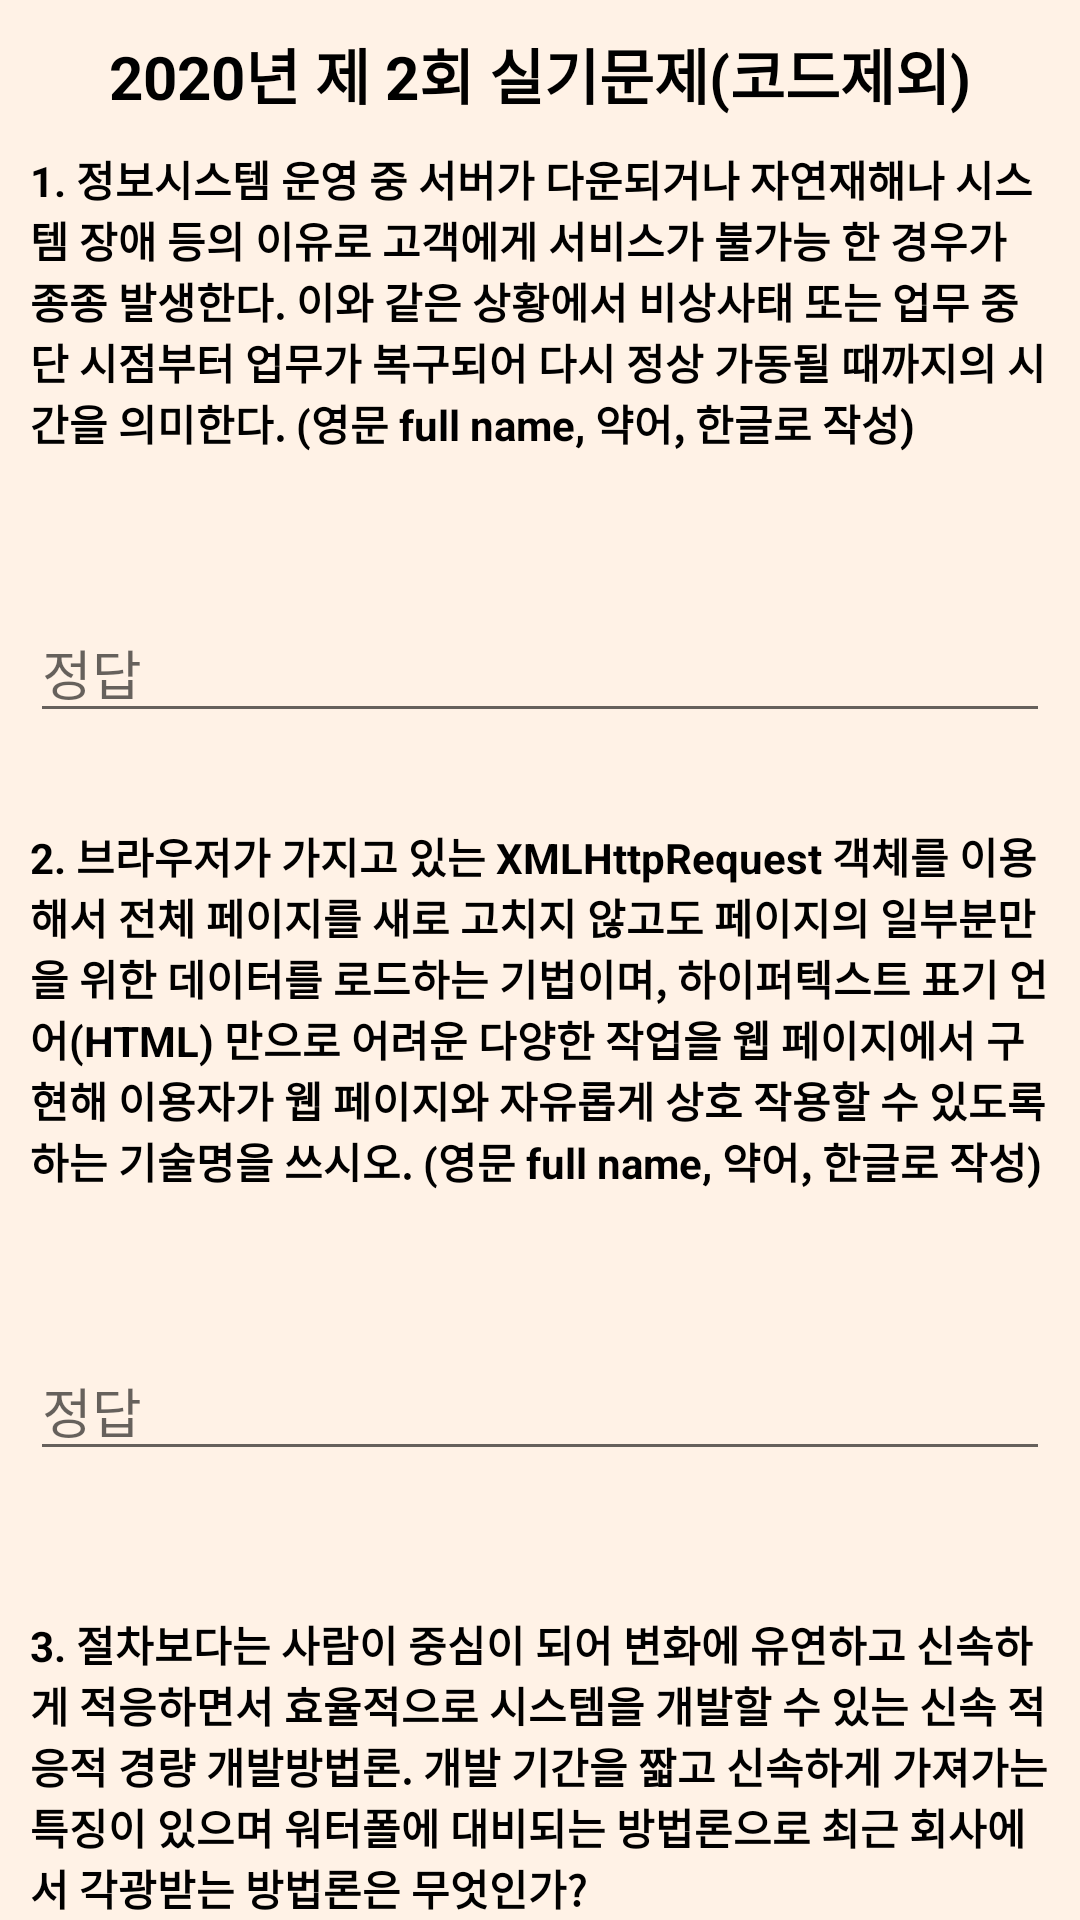

This screen was rendered from an Android layout file. Write that file and the resources it references.
<!-- AndroidManifest.xml: application theme Theme.IPETest -->
<!-- res/layout/practical_exam_2020_02_1.xml -->
<?xml version="1.0" encoding="utf-8"?>
<LinearLayout xmlns:android="http://schemas.android.com/apk/res/android"
    xmlns:tools="http://schemas.android.com/tools"
    xmlns:app="http://schemas.android.com/apk/res-auto"
    android:layout_width="match_parent"
    android:layout_height="match_parent"
    android:orientation="vertical"
    android:background="#FFF2E6"
    tools:context=".practical.exam.PracticalExam_2020_02_1">

    <TextView
        android:layout_width="match_parent"
        android:layout_height="wrap_content"
        android:text="2020년 제 2회 실기문제(코드제외)"
        android:layout_marginTop="10dp"
        android:gravity="center"
        android:textColor="#000000"
        android:textSize="20sp"
        android:textStyle="bold"/>

    <LinearLayout
        android:layout_width="match_parent"
        android:layout_height="wrap_content"
        android:orientation="vertical">

        <TextView
            android:id="@+id/text01"
            android:layout_width="match_parent"
            android:layout_height="wrap_content"
            android:text="@string/PR_Exam2020_02_01"
            android:textStyle="bold"
            android:layout_marginLeft="10dp"
            android:layout_marginRight="10dp"
            android:textColor="#000000"
            android:layout_marginTop="10dp"/>
        <LinearLayout
            android:layout_width="wrap_content"
            android:layout_height="wrap_content"
            android:orientation="horizontal"
            android:layout_gravity="right">
            <Button
                android:id="@+id/hint01_bt"
                android:layout_width="50dp"
                android:layout_height="50dp"
                android:background="@drawable/search_bt"
                app:backgroundTint="#BDBDBD"/>
        </LinearLayout>
        <EditText
            android:id="@+id/answer01"
            android:layout_width="match_parent"
            android:layout_height="wrap_content"
            android:ems="50"
            android:hint="정답"
            android:layout_marginLeft="10dp"
            android:layout_marginRight="10dp"
            android:textColor="#000000" />
        <TextView
            android:id="@+id/hint01"
            android:layout_width="wrap_content"
            android:layout_height="wrap_content"
            android:text="재해 복구 시간, RTO, Recovery Time Objective"
            android:textColor="#000000"
            android:visibility="invisible"
            android:layout_marginLeft="10dp"
            android:layout_marginRight="10dp"/>



        <TextView
            android:id="@+id/text02"
            android:layout_width="match_parent"
            android:layout_height="wrap_content"
            android:text="@string/PR_Exam2020_02_02"
            android:textStyle="bold"
            android:layout_marginLeft="10dp"
            android:layout_marginRight="10dp"
            android:textColor="#000000"
            android:layout_marginTop="10dp"/>
        <LinearLayout
            android:layout_width="wrap_content"
            android:layout_height="wrap_content"
            android:orientation="horizontal"
            android:layout_gravity="right">
            <Button
                android:id="@+id/hint02_bt"
                android:layout_width="50dp"
                android:layout_height="50dp"
                android:background="@drawable/search_bt"
                app:backgroundTint="#BDBDBD"/>
        </LinearLayout>
        <EditText
            android:id="@+id/answer02"
            android:layout_width="match_parent"
            android:layout_height="wrap_content"
            android:ems="50"
            android:hint="정답"
            android:layout_marginLeft="10dp"
            android:layout_marginRight="10dp"
            android:textColor="#000000" />
        <TextView
            android:id="@+id/hint02"
            android:layout_width="wrap_content"
            android:layout_height="wrap_content"
            android:text="비동기 통신기법, AJAX, Asynchronous JavaScript and XML"
            android:textColor="#000000"
            android:visibility="invisible"
            android:layout_marginLeft="10dp"
            android:layout_marginRight="10dp"/>



        <TextView
            android:id="@+id/text03"
            android:layout_width="match_parent"
            android:layout_height="wrap_content"
            android:text="@string/PR_Exam2020_02_03"
            android:textStyle="bold"
            android:layout_marginLeft="10dp"
            android:layout_marginRight="10dp"
            android:textColor="#000000"
            android:layout_marginTop="10dp"/>
        <LinearLayout
            android:layout_width="wrap_content"
            android:layout_height="wrap_content"
            android:orientation="horizontal"
            android:layout_gravity="right">
            <Button
                android:id="@+id/hint03_bt"
                android:layout_width="50dp"
                android:layout_height="50dp"
                android:background="@drawable/search_bt"
                app:backgroundTint="#BDBDBD"/>
        </LinearLayout>
        <EditText
            android:id="@+id/answer03"
            android:layout_width="match_parent"
            android:layout_height="wrap_content"
            android:ems="50"
            android:hint="정답"
            android:layout_marginLeft="10dp"
            android:layout_marginRight="10dp"
            android:textColor="#000000" />
        <TextView
            android:id="@+id/hint03"
            android:layout_width="wrap_content"
            android:layout_height="wrap_content"
            android:text="애자일, 애자일 방법론, 에자일, Agile"
            android:textColor="#000000"
            android:visibility="invisible"
            android:layout_marginLeft="10dp"
            android:layout_marginRight="10dp"/>



        <TextView
            android:id="@+id/text04"
            android:layout_width="match_parent"
            android:layout_height="wrap_content"
            android:text="@string/PR_Exam2020_02_04"
            android:textStyle="bold"
            android:layout_marginLeft="10dp"
            android:layout_marginRight="10dp"
            android:textColor="#000000"
            android:layout_marginTop="10dp"/>
        <LinearLayout
            android:layout_width="wrap_content"
            android:layout_height="wrap_content"
            android:orientation="horizontal"
            android:layout_gravity="right">
            <Button
                android:id="@+id/hint04_bt"
                android:layout_width="50dp"
                android:layout_height="50dp"
                android:background="@drawable/search_bt"
                app:backgroundTint="#BDBDBD"/>
        </LinearLayout>
        <EditText
            android:id="@+id/answer04"
            android:layout_width="match_parent"
            android:layout_height="wrap_content"
            android:ems="50"
            android:hint="정답"
            android:layout_marginLeft="10dp"
            android:layout_marginRight="10dp"
            android:textColor="#000000" />
        <TextView
            android:id="@+id/hint04"
            android:layout_width="wrap_content"
            android:layout_height="wrap_content"
            android:text="트랜잭션 실패 시 작업을 취소하고 트랜잭션 실행 이전으로 되돌리는 명령어"
            android:textColor="#000000"
            android:visibility="invisible"
            android:layout_marginLeft="10dp"
            android:layout_marginRight="10dp"/>



        <TextView
            android:id="@+id/text05"
            android:layout_width="match_parent"
            android:layout_height="wrap_content"
            android:text="@string/PR_Exam2020_02_05"
            android:textStyle="bold"
            android:layout_marginLeft="10dp"
            android:layout_marginRight="10dp"
            android:textColor="#000000"
            android:layout_marginTop="10dp"/>
        <LinearLayout
            android:layout_width="wrap_content"
            android:layout_height="wrap_content"
            android:orientation="horizontal"
            android:layout_gravity="right">
            <Button
                android:id="@+id/hint05_bt"
                android:layout_width="50dp"
                android:layout_height="50dp"
                android:background="@drawable/search_bt"
                app:backgroundTint="#BDBDBD"/>
        </LinearLayout>
        <EditText
            android:id="@+id/answer05"
            android:layout_width="match_parent"
            android:layout_height="wrap_content"
            android:ems="50"
            android:hint="정답"
            android:layout_marginLeft="10dp"
            android:layout_marginRight="10dp"
            android:textColor="#000000" />
        <TextView
            android:id="@+id/hint05"
            android:layout_width="wrap_content"
            android:layout_height="wrap_content"
            android:text="IPSec"
            android:textColor="#000000"
            android:visibility="invisible"
            android:layout_marginLeft="10dp"
            android:layout_marginRight="10dp"/>
    </LinearLayout>

    <Button
        android:id="@+id/next"
        android:layout_width="wrap_content"
        android:layout_height="wrap_content"
        android:layout_gravity="right"
        android:layout_marginRight="10dp"
        android:text="다음"
        android:textColor="#000000"
        app:backgroundTint="#BDBDBD" />

</LinearLayout>
<!-- resources referenced by this layout -->
<resources>
  <string name="PR_Exam2020_02_01">1. 정보시스템 운영 중 서버가 다운되거나 자연재해나 시스템 장애 등의 이유로 고객에게 서비스가 불가능 한 경우가 종종 발생한다. 이와 같은 상황에서 비상사태 또는 업무 중단 시점부터 업무가 복구되어 다시 정상 가동될 때까지의 시간을 의미한다. (영문 full name, 약어, 한글로 작성)</string>
  <string name="PR_Exam2020_02_02">2. 브라우저가 가지고 있는 XMLHttpRequest 객체를 이용해서 전체 페이지를 새로 고치지 않고도 페이지의 일부분만을 위한 데이터를 로드하는 기법이며, 하이퍼텍스트 표기 언어(HTML) 만으로 어려운 다양한 작업을 웹 페이지에서 구현해 이용자가 웹 페이지와 자유롭게 상호 작용할 수 있도록 하는 기술명을 쓰시오. (영문 full name, 약어, 한글로 작성)</string>
  <string name="PR_Exam2020_02_03">3. 절차보다는 사람이 중심이 되어 변화에 유연하고 신속하게 적응하면서 효율적으로 시스템을 개발할 수 있는 신속 적응적 경량 개발방법론. 개발 기간을 짧고 신속하게 가져가는 특징이 있으며 워터폴에 대비되는 방법론으로 최근 회사에서 각광받는 방법론은 무엇인가?</string>
  <string name="PR_Exam2020_02_04">4. SQL 구문 중 데이터 제어어(TCL)에는 COMMIT, CHECKPOINT, ROLLBACK 등이 있다. 이 중, ROLLBACK에 대해 서술하시오. </string>
  <string name="PR_Exam2020_02_05">5. 무결성과 인증을 보장하는 인증헤더(AH)와 기밀성을 보장하는 암호화(ESP)를 이용한 프로토콜로 망 계층(Network Layer)인 인터넷 프로토콜(IP)에서 보안성을 제공해 주는 표준화된 기술에 대해서 작성하시오.</string>
  <style name="Theme.IPETest" parent="Theme.MaterialComponents.DayNight.NoActionBar">
          
          <item name="colorPrimary">@color/purple_500</item>
          <item name="colorPrimaryVariant">@color/purple_700</item>
          <item name="colorOnPrimary">@color/white</item>
          
          <item name="colorSecondary">@color/teal_200</item>
          <item name="colorSecondaryVariant">@color/teal_700</item>
          <item name="colorOnSecondary">@color/black</item>
          
          <item name="android:statusBarColor" tools:targetApi="l">?attr/colorPrimaryVariant</item>
          
      </style>
  <!-- not gathered from this repository: default colours our renderer supplied (Android Studio template values) -->
  <color name="purple_500">#FF6200EE</color>
  <color name="purple_700">#FF3700B3</color>
  <color name="teal_200">#FF03DAC5</color>
  <color name="teal_700">#FF018786</color>
  <color name="black">#FF000000</color>
  <color name="white">#FFFFFFFF</color>
</resources>
